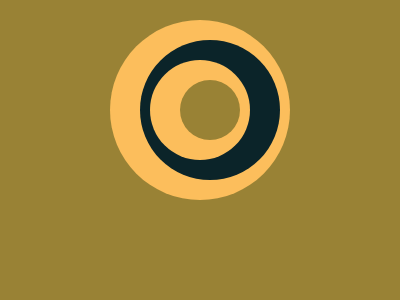

Write a web page that renders exactly this picture using CSS.

<!DOCTYPE html>
<html lang="en">
  <head>
    <meta charset="UTF-8" />
    <meta
      name="viewport"
      content="width=device-width, user-scalable=no, initial-scale=1.0, maximum-scale=1.0, minimum-scale=1.0"
    />
    <meta http-equiv="X-UA-Compatible" content="ie=edge" />
    <title>Document</title>
    <style>
      body {
        margin: 0;
        display: grid;
        place-content: center;
        background: #998235;
        margin-top: 20px; /* add this in just for on localhost, and adjust the Diemnsions as show in screen print. */
      }
      .p,
      .c {
        width: 180px;
        aspect-ratio: 1;
        border-radius: 50%;
        background: #fcbe5c;
        position: relative;
        display: grid;
        place-content: center;
      }
      .c {
        width: 100px;
      }
      .p::before,
      .c::before {
        position: absolute;
        content: '';
        right: 10px;
        top: 20px;
        width: 140px;
        aspect-ratio: 1;
        border-radius: 50%;
        background: #0b2429;
      }
      .c::before {
        width: 60px;
        background: #998235;
      }
    </style>
  </head>
  <body>
    <div class="p">
      <div class="c"></div>
    </div>
  </body>
</html>
